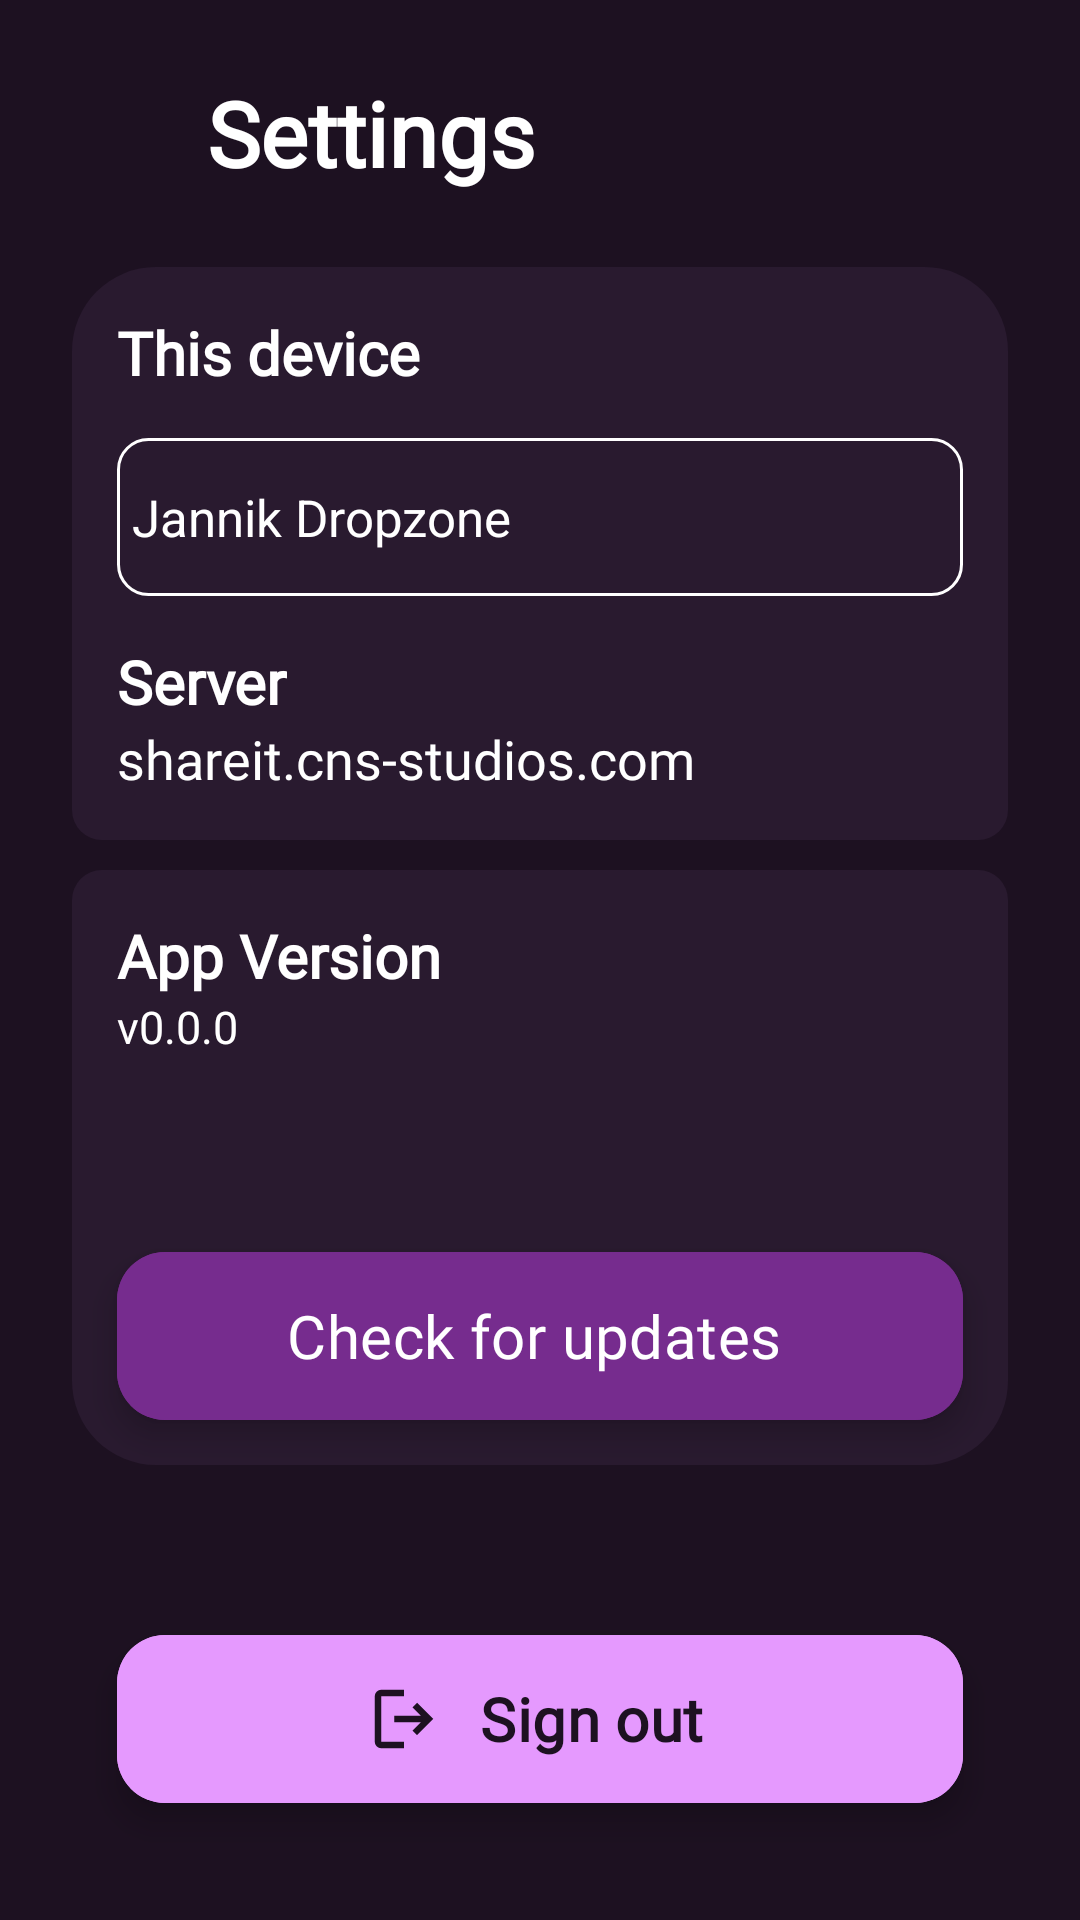

Here is an Android app screen rendered from its layout file. Give the layout XML and the strings, colors and styles it references.
<!-- AndroidManifest.xml: application theme Theme.Dropping -->
<!-- res/layout/activity_settings.xml -->
<?xml version="1.0" encoding="utf-8"?>
<LinearLayout xmlns:android="http://schemas.android.com/apk/res/android"
    android:layout_width="match_parent"
    android:layout_height="match_parent"
    xmlns:app="http://schemas.android.com/apk/res-auto"
    android:orientation="vertical"
    android:gravity="top"
    android:background="#1D1121"
    android:padding="24dp">

    <LinearLayout
        android:layout_width="fill_parent"
        android:layout_height="wrap_content"
        android:layout_marginBottom="20dp">

        <ImageButton
            android:layout_width="45dp"
            android:layout_height="45dp"
            android:background="@null"
            android:src="@drawable/ic_back" />

        <TextView
            android:layout_width="wrap_content"
            android:layout_height="wrap_content"
            android:text="Settings"
            android:textColor="@color/white"
            android:fontFamily="@font/google_sans"
            android:textSize="30sp"
            android:textStyle="bold"/>
    </LinearLayout>
    <LinearLayout
        android:layout_width="fill_parent"
        android:layout_height="wrap_content"
        android:background="@drawable/bg_notifs_top"
        android:orientation="vertical">

        <TextView
            android:layout_width="wrap_content"
            android:layout_height="wrap_content"
            android:text="This device"
            android:textColor="@color/white"
            android:fontFamily="@font/google_sans"
            android:textSize="20sp"
            android:layout_margin="15dp"
            android:textStyle="bold"/>

        <com.google.android.material.textfield.TextInputEditText
            android:layout_width="match_parent"
            android:layout_height="wrap_content"
            android:textColor="@color/white"
            android:paddingVertical="15dp"
            android:paddingStart="5dp"
            android:paddingEnd="10dp"
            android:layout_marginHorizontal="15dp"
            android:layout_marginBottom="15dp"
            android:background="@drawable/bg_settings_input"
            android:drawableEnd="@drawable/ic_edit"
            android:maxLines="1"
            android:inputType="text"
            android:imeOptions="actionDone"
            android:text="Jannik Dropzone"
            android:textSize="17sp" />

        <TextView
            android:layout_width="wrap_content"
            android:layout_height="wrap_content"
            android:text="Server"
            android:textColor="@color/white"
            android:fontFamily="@font/google_sans"
            android:textSize="20sp"
            android:layout_marginHorizontal="15dp"
            android:textStyle="bold"/>

        <TextView
            android:layout_width="wrap_content"
            android:layout_height="wrap_content"
            android:text="shareit.cns-studios.com"
            android:textColor="@color/white"
            android:fontFamily="@font/google_sans"
            android:textSize="18sp"
            android:layout_marginHorizontal="15dp"
            android:layout_marginBottom="15dp"/>
    </LinearLayout>

    <LinearLayout
        android:layout_width="fill_parent"
        android:layout_height="wrap_content"
        android:background="@drawable/bg_notifs_bottom"
        android:layout_marginTop="10dp"
        android:orientation="vertical">

        <TextView
            android:layout_width="wrap_content"
            android:layout_height="wrap_content"
            android:text="App Version"
            android:textColor="@color/white"
            android:fontFamily="@font/google_sans"
            android:textSize="20sp"
            android:layout_marginHorizontal="15dp"
            android:layout_marginTop="15dp"
            android:textStyle="bold"/>

        <TextView
            android:layout_width="wrap_content"
            android:layout_height="wrap_content"
            android:text="v0.0.0"
            android:textColor="@color/white"
            android:fontFamily="@font/google_sans"
            android:textSize="15sp"
            android:layout_marginHorizontal="15dp"
            android:layout_marginBottom="50dp"/>
        
        <com.google.android.material.floatingactionbutton.ExtendedFloatingActionButton
            android:layout_width="match_parent"
            android:layout_height="wrap_content"
            android:layout_margin="15dp"
            android:backgroundTint="#762C8E"
            android:textColor="@color/white"
            android:fontFamily="@font/google_sans"
            android:textSize="20dp"
            android:text="Check for updates"/>
    </LinearLayout>

        <Space
        android:layout_width="match_parent"
        android:layout_height="0dp"
        android:layout_weight="1" />

    <com.google.android.material.floatingactionbutton.ExtendedFloatingActionButton
        android:layout_width="match_parent"
        android:layout_height="wrap_content"
        android:layout_margin="15dp"
        android:textColor="#1D1121"
        android:backgroundTint="#E599FE"
        android:fontFamily="@font/google_sans"
        android:textSize="20dp"
        android:textStyle="bold"
        android:text="Sign out"
        app:icon="@drawable/ic_logout"
        app:iconSize="26dp"
        app:iconTint="#1D1121"
        app:iconGravity="textStart"/>

</LinearLayout>
<!-- resources referenced by this layout -->
<resources>
  <!-- drawable bg_notifs_bottom (drawable) -->
  <shape xmlns:android="http://schemas.android.com/apk/res/android">
      <solid android:color="#291A2F" />
      <corners
          android:bottomLeftRadius="28dp"
          android:bottomRightRadius="28dp"
          android:topLeftRadius="10dp"
          android:topRightRadius="10dp" />
  </shape>
  <!-- drawable bg_notifs_top (drawable) -->
  <shape xmlns:android="http://schemas.android.com/apk/res/android">
      <solid android:color="#291A2F" />
      <corners
          android:bottomLeftRadius="10dp"
          android:bottomRightRadius="10dp"
          android:topLeftRadius="28dp"
          android:topRightRadius="28dp" />
  </shape>
  <!-- drawable bg_settings_input (drawable) -->
  <shape xmlns:android="http://schemas.android.com/apk/res/android">
      <solid android:color="#00000000" />
  
      <corners
          android:radius="10dp"/>
      <stroke
          android:width="1dp"
          android:color="@color/white" />
  </shape>
  <!-- drawable ic_logout (drawable) -->
  <vector xmlns:android="http://schemas.android.com/apk/res/android" android:autoMirrored="true" android:height="24dp" android:tint="#1D1121" android:viewportHeight="960" android:viewportWidth="960" android:width="24dp">
        
      <path android:fillColor="@android:color/white" android:pathData="M200,840Q167,840 143.5,816.5Q120,793 120,760L120,200Q120,167 143.5,143.5Q167,120 200,120L480,120L480,200L200,200Q200,200 200,200Q200,200 200,200L200,760Q200,760 200,760Q200,760 200,760L480,760L480,840L200,840ZM640,680L585,622L687,520L360,520L360,440L687,440L585,338L640,280L840,480L640,680Z"/>
      
  </vector>
  <style name="Theme.Dropping" parent="Theme.Material3.DayNight.NoActionBar">
      </style>
  <!-- not gathered from this repository: default colours our renderer supplied (Android Studio template values) -->
  <color name="white">#FFFFFFFF</color>
</resources>
